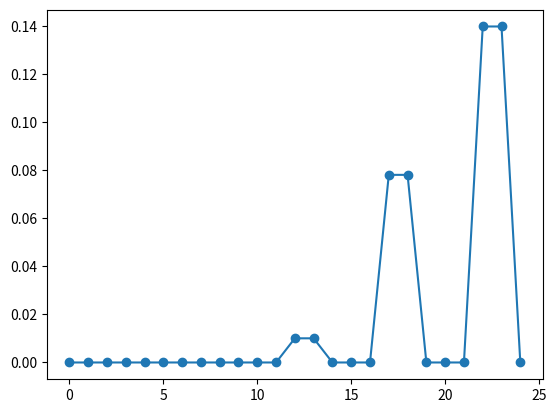

This figure's Python source: (Note: this script raises an exception after producing the figure.)
import numpy as np

import matplotlib.pyplot as plt

def assignMembership(value):
    if value == 0:
        return 1
    elif value < 1 and value > 0:
        return 1 - value
    else :
        return 0



def distance(x, y):
    return np.sqrt((1 - x)**2 + (1 - y)**2)

def membership():
    values = []
    x = [0.1, 0.2, 0.3, 0.4, 0.5]
    y = [0.1, 0.1, 0.3, 0.3, 0.1]

    for i in range(len(x)):
        for j in range(len(y)):
            values.append(assignMembership(distance(x[i], y[j])))
    

    print("The memebership values are :")
    for i in values:
        print(i)
    
    plt.plot(values, marker = 'o')
    plt.markersize=10
    plt.show()

membership()


# ------------------------------------------------------------------------------------------

import math
import numpy as np
import matplotlib.pyplot as plt
from mpl_toolkits.mplot3d import Axes3D

x1 = 0.5
y1 = 0.5

num_points = int(input("Enter the number of points: "))

x_values = []
y_values = []
j_values = []

for _ in range(num_points):
    x2 = float(input("Enter x2: "))
    y2 = float(input("Enter y2: "))

    distance = math.sqrt((x2 - x1) ** 2 + (y2 - y1) ** 2)

    if distance == 0:
        j = 1
        
    elif distance > 1:
        j = 0
    else:
        j = 1.0 - distance
    
    print(j)
    x_values.append(x2)
    y_values.append(y2)
    j_values.append(j)

fig = plt.figure()
ax = fig.add_subplot(111, projection='3d')
ax.scatter(x_values, y_values, j_values, c=j_values, cmap='viridis')
ax.set_xlabel('X')
ax.set_ylabel('Y')
ax.set_zlabel('J Value')

plt.show()

# ----------------------------------------------------------------------------------------------

import math
import numpy as np
import matplotlib.pyplot as plt

x1 = 0.5
y1 = 0.5

num_points = int(input("Enter the number of points: "))

x_values = []
y_values = []
j_values = []

for _ in range(num_points):
    x2 = float(input("Enter x2: "))
    y2 = float(input("Enter y2: "))

    # Corrected distance calculation
    distance = math.sqrt((x2 - x1)**2 + (y2 - y1)**2)

    if distance == 0:
        j = 1
    elif distance > 1:
        j = 0
    else:
        j = 1.0 - distance

    print(j)
    x_values.append(x2)
    y_values.append(y2)
    j_values.append(j)

plt.scatter(x_values, y_values, c=j_values, cmap='viridis')
plt.xlabel('X')
plt.ylabel('Y')
plt.title('J Values for Given Points')
plt.colorbar(label='J Value')
plt.show()


# ------------------------------------------------------------------------------------------

import numpy as np
import matplotlib.pyplot as plt

# Define the membership function
def calculate_membership(x, x1, gamma):
    r = 1
    distance = np.abs(x - x1)

    y_membership = r * distance
    if(y_membership<0):
        membership_value=0
    elif(y_membership<1 and y_membership>0):
        membership_value = 1 - y_membership
    else:
        membership_value=1
    return membership_value
    return membership_value

x1 = 0.5  # Center
gamma = 4  # Gamma value

# X-coordinates to calculate membership values for
x_coordinates = [1, 2, 3, 4, 5]

# Calculate membership values
membership_values = [calculate_membership(x, x1, gamma) for x in x_coordinates]

# Plotting the membership values for the x-coordinates
plt.plot(x_coordinates, membership_values, marker='o')
plt.xlabel('X Coordinate')
plt.ylabel('Membership Value')
plt.title(f'Membership Values for Gamma={gamma}')
plt.grid(True)
plt.show()
    





